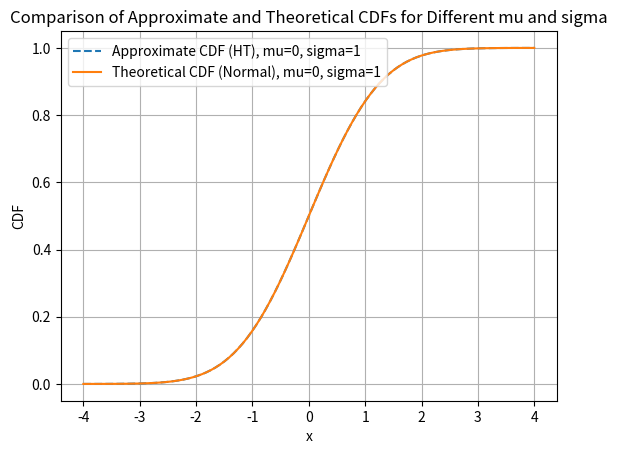

Reproduce this figure in Python.
import numpy as np
import matplotlib.pyplot as plt
from scipy.special import erf

# the characteristic function of the normal distribution
def characteristic_function_normal(z, mu, sigma):
    return np.exp(1j * mu * z - 0.5 * (sigma ** 2) * (z ** 2))

# Step 1: Implement the Hilbert Transform to approximate the CDF
def hilbert_transform_cdf(x, mu, sigma, h, M):
    # Discretized Hilbert Transform summation
    summation = 0
    for m in range(-M, M + 1):
        z = (m - 0.5) * h
        term = np.exp(-1j * z * x) * characteristic_function_normal(z, mu, sigma) / (((m - 0.5) * np.pi))
        summation += term

    # Final calculation for the CDF approximation with corrected sign
    F_approx = 0.5 + summation * (1j/2.0)
    return F_approx.real


# the theoretical CDF of the normal distribution for comparison
def theoretical_cdf_normal(x, mu, sigma):
    return 0.5 * (1 + erf((x - mu) / (sigma * np.sqrt(2))))



if __name__ == "__main__":
  # a list of different mu and sigma values to test
  mu_values = [0] #Mean
  sigma_values = [1] #Standard deviation
  M = 37 # terms in Hilbart transorm
  h = 0.17 #Discretization step size
  x_values = np.linspace(-4, 4, 100)  #  Value at which to evaluate the CDF

  for mu in mu_values:
    for sigma in sigma_values:
        # Calculate CDF values using the Hilbert Transform approximation and theoretical CDF
        approx_cdf_values = [hilbert_transform_cdf(x, mu, sigma, h, M) for x in x_values]
        theoretical_cdf_values = [theoretical_cdf_normal(x, mu, sigma) for x in x_values]

        # Calculate the error between simulated and theoretical values
        errors = [abs(approx - theoretical) for approx, theoretical in zip(approx_cdf_values, theoretical_cdf_values)]

        # Print simulated, theoretical values, and errors
        print(f"\nResults for mu={mu}, sigma={sigma}")
        print(f"Optimal parameters used: M = {M}, h = {h}, x_min = {-6.37}, x_max = {6.37}")
        print("x\tSimulated CDF (HT)\tTheoretical CDF (Normal)\tError")
        for x, approx, theoretical, error in zip(x_values, approx_cdf_values, theoretical_cdf_values, errors):
            print(f"{x:.2f}\t{approx:.6f}\t\t{theoretical:.6f}\t\t{error:.4e}")

        # Plot the results for comparison
        plt.plot(x_values, approx_cdf_values, label=f"Approximate CDF (HT), mu={mu}, sigma={sigma}", linestyle="--")
        plt.plot(x_values, theoretical_cdf_values, label=f"Theoretical CDF (Normal), mu={mu}, sigma={sigma}", linestyle="-")

  # Plot settings
  plt.xlabel("x")
  plt.ylabel("CDF")
  plt.title("Comparison of Approximate and Theoretical CDFs for Different mu and sigma")
  plt.legend(loc="best")
  plt.grid(True)
  plt.show()